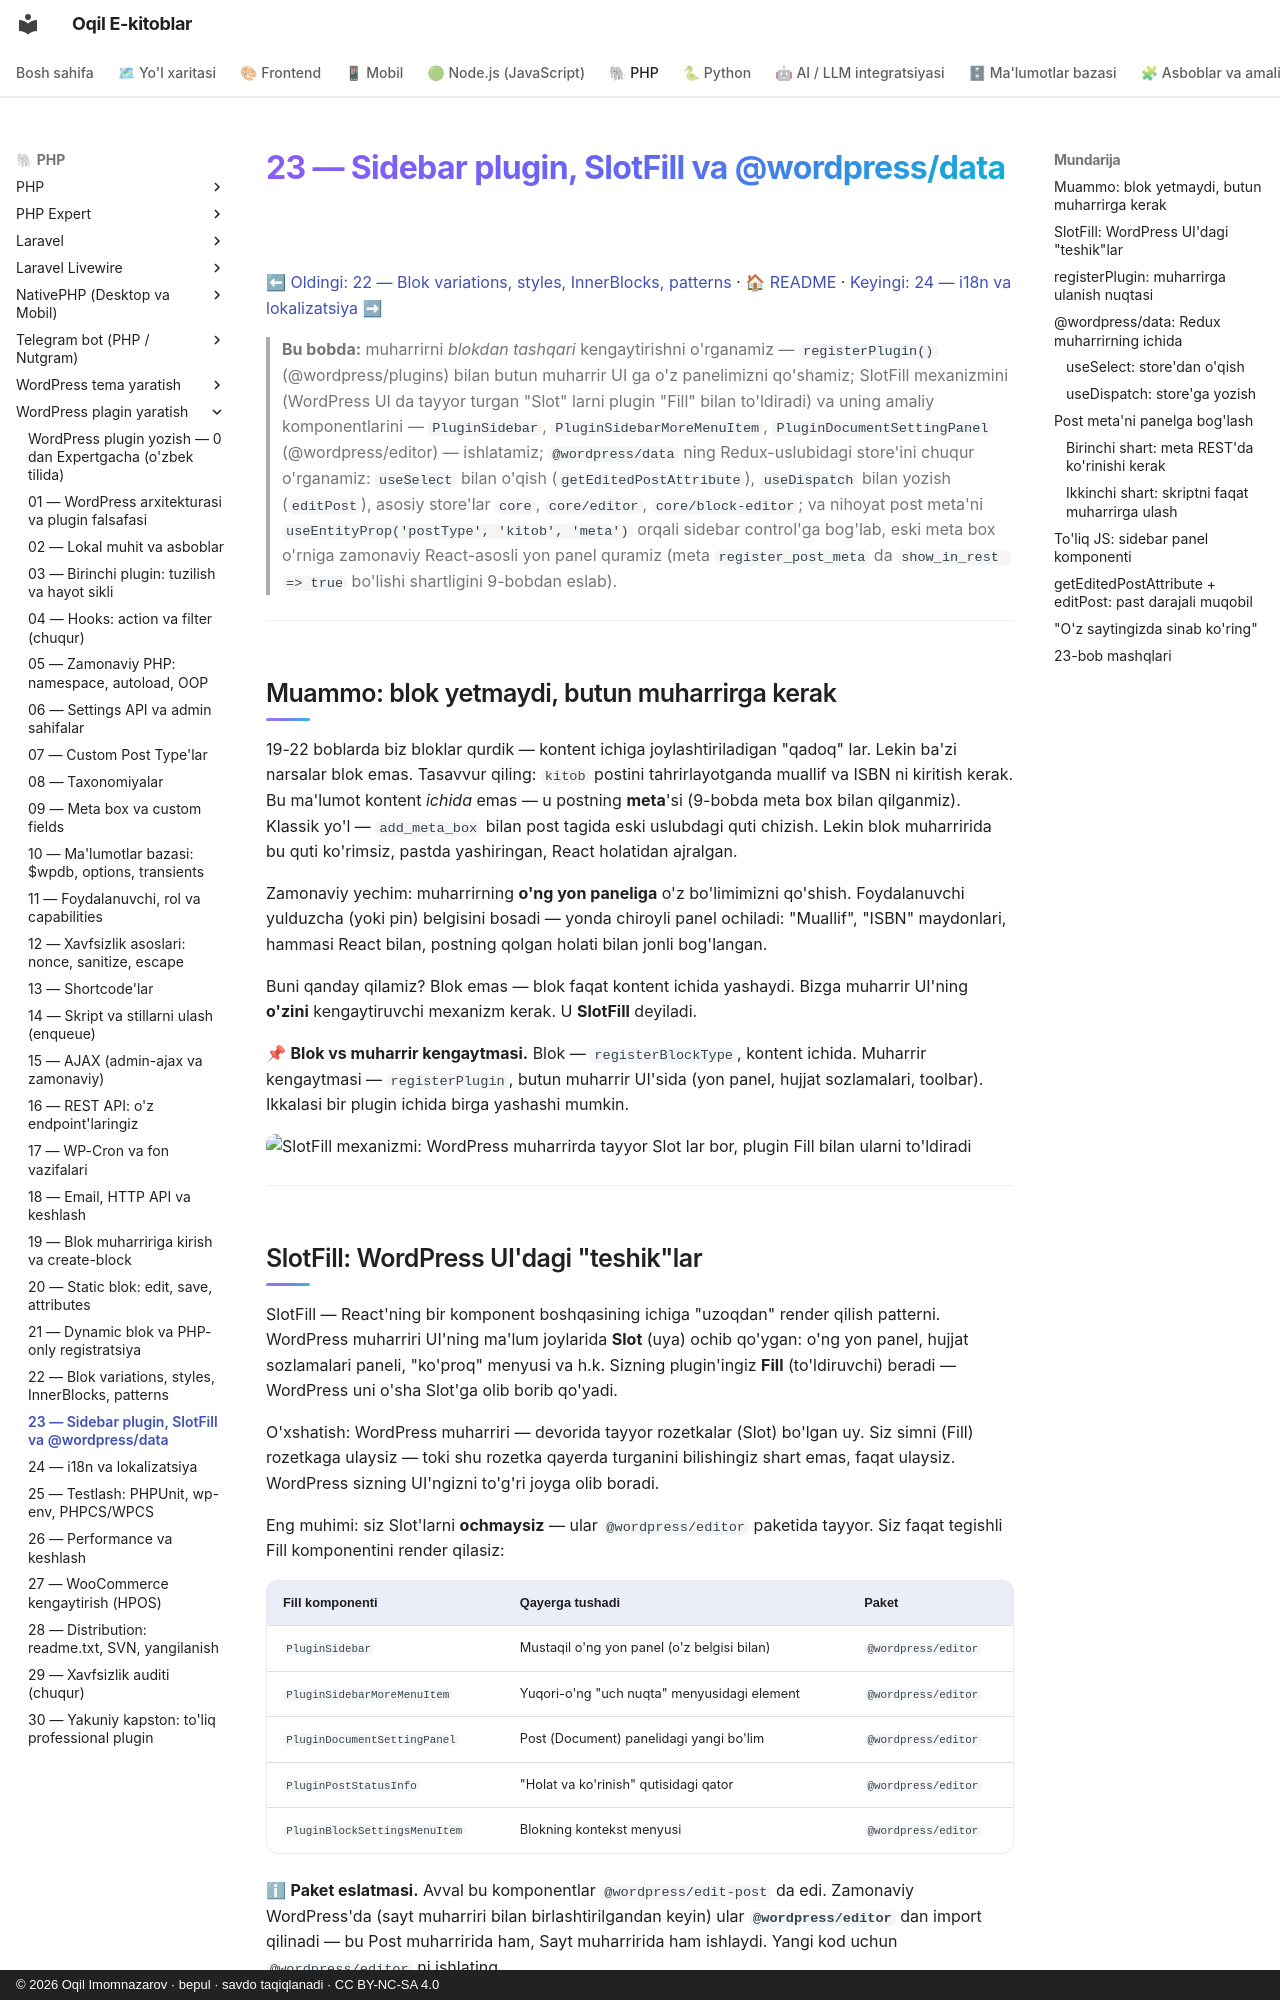

repository: iOqil/e-book · page: wp-plugin/23-sidebar-slotfill-data/index.html · generator: mkdocs · copyright: © 2026 Oqil Imomnazarov · bepul · savdo taqiqlanadi · CC BY-NC-SA 4.0

# 23 — Sidebar plugin, SlotFill va @wordpress/data

[⬅ Oldingi: 22 — Blok variations, styles, InnerBlocks, patterns](./22-blok-kengaytmalar.md) · [🏠 README](./README.md) · [Keyingi: 24 — i18n va lokalizatsiya ➡](./24-i18n-lokalizatsiya.md)

> **Bu bobda:** muharrirni *blokdan tashqari* kengaytirishni o'rganamiz — `registerPlugin()` (@wordpress/plugins) bilan butun muharrir UI ga o'z panelimizni qo'shamiz; SlotFill mexanizmini (WordPress UI da tayyor turgan "Slot" larni plugin "Fill" bilan to'ldiradi) va uning amaliy komponentlarini — `PluginSidebar`, `PluginSidebarMoreMenuItem`, `PluginDocumentSettingPanel` (@wordpress/editor) — ishlatamiz; `@wordpress/data` ning Redux-uslubidagi store'ini chuqur o'rganamiz: `useSelect` bilan o'qish (`getEditedPostAttribute`), `useDispatch` bilan yozish (`editPost`), asosiy store'lar `core`, `core/editor`, `core/block-editor`; va nihoyat post meta'ni `useEntityProp('postType', 'kitob', 'meta')` orqali sidebar control'ga bog'lab, eski meta box o'rniga zamonaviy React-asosli yon panel quramiz (meta `register_post_meta` da `show_in_rest => true` bo'lishi shartligini 9-bobdan eslab).

---

## Muammo: blok yetmaydi, butun muharrirga kerak

19-22 boblarda biz bloklar qurdik — kontent ichiga joylashtiriladigan "qadoq" lar. Lekin ba'zi narsalar blok emas. Tasavvur qiling: `kitob` postini tahrirlayotganda muallif va ISBN ni kiritish kerak. Bu ma'lumot kontent *ichida* emas — u postning **meta**'si (9-bobda meta box bilan qilganmiz). Klassik yo'l — `add_meta_box` bilan post tagida eski uslubdagi quti chizish. Lekin blok muharririda bu quti ko'rimsiz, pastda yashiringan, React holatidan ajralgan.

Zamonaviy yechim: muharrirning **o'ng yon paneliga** o'z bo'limimizni qo'shish. Foydalanuvchi yulduzcha (yoki pin) belgisini bosadi — yonda chiroyli panel ochiladi: "Muallif", "ISBN" maydonlari, hammasi React bilan, postning qolgan holati bilan jonli bog'langan.

Buni qanday qilamiz? Blok emas — blok faqat kontent ichida yashaydi. Bizga muharrir UI'ning **o'zini** kengaytiruvchi mexanizm kerak. U **SlotFill** deyiladi.

📌 **Blok vs muharrir kengaytmasi.** Blok — `registerBlockType`, kontent ichida. Muharrir kengaytmasi — `registerPlugin`, butun muharrir UI'sida (yon panel, hujjat sozlamalari, toolbar). Ikkalasi bir plugin ichida birga yashashi mumkin.

![SlotFill mexanizmi: WordPress muharrirda tayyor Slot lar bor, plugin Fill bilan ularni to'ldiradi](rasmlar/wpp23-slotfill.svg)

---
